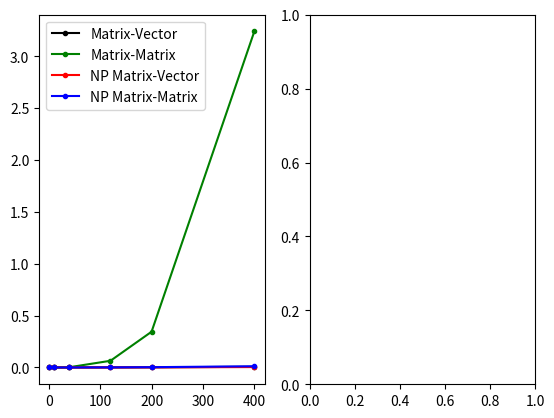

This chart was generated by the following Python code: (Note: this script raises an exception after producing the figure.)
# linear_transformations.py
"""Volume 1: Linear Transformations.
[redacted]
[redacted]
[redacted]
"""

from random import random
import numpy as np
from matplotlib import pyplot as plt
import math


# Problem 1
def stretch(A, a, b):
    """Scale the points in A by a in the x direction and b in the
    y direction.

    Parameters:
        A ((2,n) ndarray): Array containing points in R2 stored as columns.
        a (float): scaling factor in the x direction.
        b (float): scaling factor in the y direction.
    """
    stretch_matrix = np.array([[a, 0], [0, b]])
    return np.dot(stretch_matrix, A)

def shear(A, a, b):
    """Slant the points in A by a in the x direction and b in the
    y direction.

    Parameters:
        A ((2,n) ndarray): Array containing points in R2 stored as columns.
        a (float): scaling factor in the x direction.
        b (float): scaling factor in the y direction.
    """
    shear_matrix = np.array([[1, a], [b, 1]])
    return np.dot(shear_matrix, A)

def reflect(A, a, b):
    """Reflect the points in A about the line that passes through the origin
    and the point (a,b).

    Parameters:
        A ((2,n) ndarray): Array containing points in R2 stored as columns.
        a (float): x-coordinate of a point on the reflecting line.
        b (float): y-coordinate of the same point on the reflecting line.
    """
    reflect_matrix = np.array([[a**2 - b**2, 2*a*b], [2*a*b, b**2 - a**2]])
    return np.dot((1/((a**2) + (b**2))) * reflect_matrix, A)

def rotate(A, theta):
    """Rotate the points in A about the origin by theta radians.

    Parameters:
        A ((2,n) ndarray): Array containing points in R2 stored as columns.
        theta (float): The rotation angle in radians.
    """
    rotate_matrix = np.array([[math.cos(theta), -1 * math.sin(theta)], [math.sin(theta), math.cos(theta)]])
    return np.dot(rotate_matrix, A)


# Problem 2
def solar_system(T, x_e, x_m, omega_e, omega_m):
    """Plot the trajectories of the earth and moon over the time interval [0,T]
    assuming the initial position of the earth is (x_e,0) and the initial
    position of the moon is (x_m,0).

    Parameters:
        T (int): The final time.
        x_e (float): The earth's initial x coordinate.
        x_m (float): The moon's initial x coordinate.
        omega_e (float): The earth's angular velocity.
        omega_m (float): The moon's angular velocity.
    """
    
    times = np.linspace(0, T, 200)

    earth_positions = []
    moon_positions = []

    earth_times = []
    moon_times = []

    for time in times:
        earth_position = x_e*math.cos(time * omega_e)
        moon_position = (x_m-x_e)*math.cos(time * omega_m) + earth_position

        earth_positions.append(earth_position)
        moon_positions.append(moon_position)

        earth_times.append(x_e * math.sin(time))
        moon_times.append((x_m-x_e) * math.sin(time * omega_m) + x_e * math.sin(time * omega_e))

    plt.axis("equal")
    plt.plot(earth_positions, earth_times)
    plt.plot(moon_positions, moon_times)
    
    
    plt.show()


def random_vector(n):
    """Generate a random vector of length n as a list."""
    return [random() for i in range(n)]

def random_matrix(n):
    """Generate a random nxn matrix as a list of lists."""
    return [[random() for j in range(n)] for i in range(n)]

def matrix_vector_product(A, x):
    """Compute the matrix-vector product Ax as a list."""
    m, n = len(A), len(x)
    return [sum([A[i][k] * x[k] for k in range(n)]) for i in range(m)]

def matrix_matrix_product(A, B):
    """Compute the matrix-matrix product AB as a list of lists."""
    m, n, p = len(A), len(B), len(B[0])
    return [[sum([A[i][k] * B[k][j] for k in range(n)])
                                    for j in range(p) ]
                                    for i in range(m) ]
import time
# Problem 3
def prob3():
    """Use time.time(), timeit.timeit(), or %timeit to time
    matrix_vector_product() and matrix-matrix-mult() with increasingly large
    inputs. Generate the inputs A, x, and B with random_matrix() and
    random_vector() (so each input will be nxn or nx1).
    Only time the multiplication functions, not the generating functions.

    Report your findings in a single figure with two subplots: one with matrix-
    vector times, and one with matrix-matrix times. Choose a domain for n so
    that your figure accurately describes the growth, but avoid values of n
    that lead to execution times of more than 1 minute.
    """
    matrix_matrix_time = []
    matrix_vector_time = []
    n_list = [1, 10, 40, 120, 200, 400]
    for n in n_list:
        A = random_matrix(n)
        B = random_matrix(n)
        x = random_vector(n)
        start_matrix = time.time()
        k = matrix_matrix_product(A, B)
        finish_matrix = time.time()
        matrix_difference = finish_matrix - start_matrix
        matrix_matrix_time.append(matrix_difference)
        start_vector = time.time()
        k = matrix_vector_product(A, x)
        finish_vector = time.time()
        vector_difference = finish_vector - start_vector
        matrix_vector_time.append(vector_difference)
    
    ax1 = plt.subplot(121)
    ax1.plot(n_list, matrix_vector_time, 'g.-')
    ax1.set_title("Matrix-Vector Multiplication")

    ax2 = plt.subplot(122)
    ax2.plot(n_list, matrix_matrix_time, 'b.-')
    ax2.set_title("Matrix-Matrix Multiplication")

    plt.show()




# Problem 4
def prob4():
    """Time matrix_vector_product(), matrix_matrix_product(), and np.dot().

    Report your findings in a single figure with two subplots: one with all
    four sets of execution times on a regular linear scale, and one with all
    four sets of exections times on a log-log scale.
    """
    matrix_matrix_time = []
    matrix_vector_time = []
    dot_matrix_matrix_time = []
    dot_matrix_vector_time = []
    n_list = [1, 10, 40, 120, 200, 400]
    for n in n_list:
        A = random_matrix(n)
        B = random_matrix(n)
        x = random_vector(n)

        start_matrix = time.time()
        k = matrix_matrix_product(A, B)
        finish_matrix = time.time()
        matrix_matrix_time.append(finish_matrix - start_matrix)

        start_vector = time.time()
        k = matrix_vector_product(A, x)
        finish_vector = time.time()
        matrix_vector_time.append(finish_vector - start_vector)

        #--------

        dot_start_matrix = time.time()
        k = np.dot(A, B)
        dot_finish_matrix = time.time()
        dot_matrix_matrix_time.append(dot_finish_matrix - dot_start_matrix)

        dot_start_vector = time.time()
        k = np.dot(A, x)
        dot_finish_vector = time.time()
        dot_matrix_vector_time.append(dot_finish_vector - dot_start_vector)
    
    ax1 = plt.subplot(121)
    ax1.plot(n_list, matrix_vector_time, 'k.-', label="Matrix-Vector")
    ax1.plot(n_list, matrix_matrix_time, 'g.-', label="Matrix-Matrix")
    ax1.plot(n_list, dot_matrix_vector_time, 'r.-', label="NP Matrix-Vector")
    ax1.plot(n_list, dot_matrix_matrix_time, 'b.-', label="NP Matrix-Matrix")
    ax1.legend(loc="upper left")

    ax2 = plt.subplot(122)
    ax2.loglog(n_list, matrix_vector_time, 'k.-', basex=2, basey=2, lw=2, label="Matrix-Vector")
    ax2.loglog(n_list, matrix_matrix_time, 'g.-', basex=2, basey=2, lw=2, label="Matrix-Matrix")
    ax2.loglog(n_list, dot_matrix_vector_time, 'r.-', basex=2, basey=2, lw=2, label="NP Matrix-Vector")
    ax2.loglog(n_list, dot_matrix_matrix_time, 'b.-', basex=2, basey=2, lw=2, label="NP Matrix-Matrix")
    

    plt.show()



if __name__=="__main__":
    prob4()